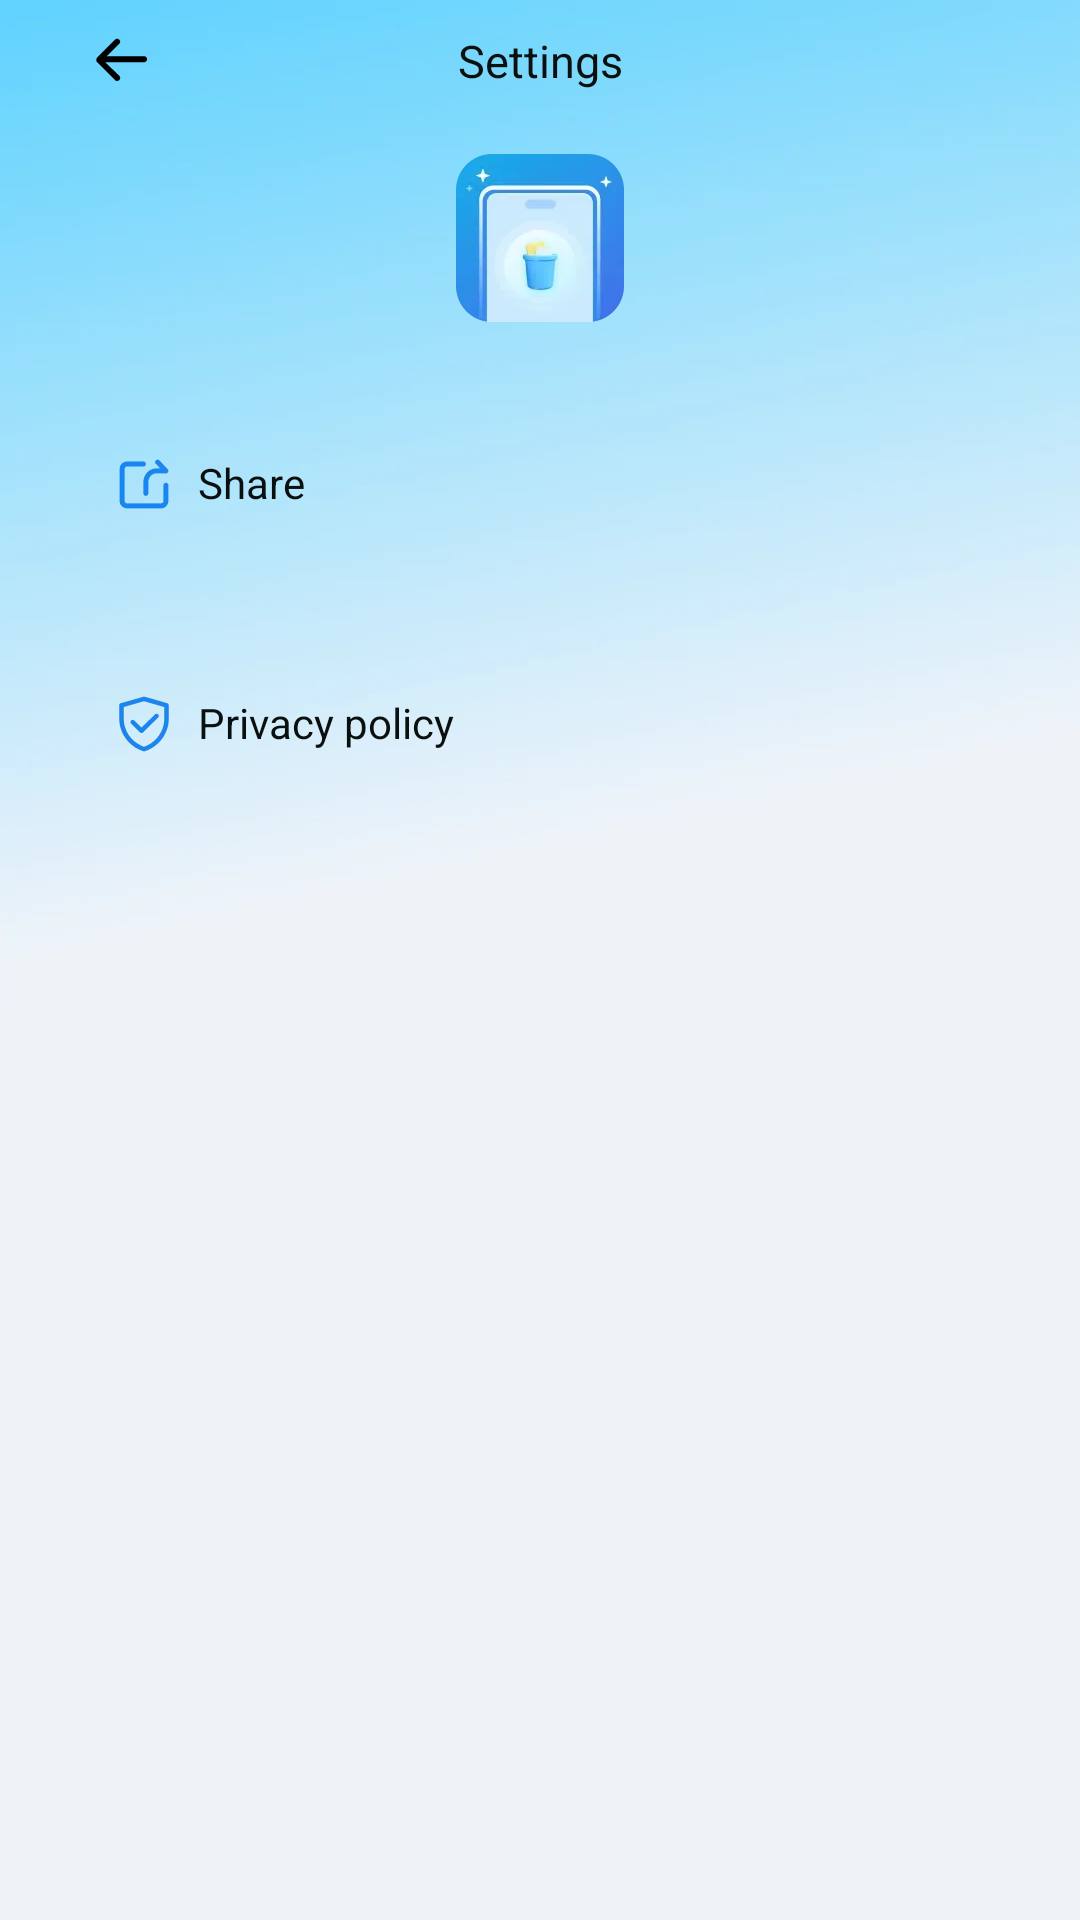

Layout XML and referenced resources for this Android screen:
<!-- AndroidManifest.xml: application theme Theme.MobileClean -->
<!-- res/layout/activity_net.xml -->
<?xml version="1.0" encoding="utf-8"?>
<androidx.constraintlayout.widget.ConstraintLayout xmlns:android="http://schemas.android.com/apk/res/android"
    xmlns:app="http://schemas.android.com/apk/res-auto"
    xmlns:tools="http://schemas.android.com/tools"
    android:id="@+id/net"
    android:layout_width="match_parent"
    android:layout_height="match_parent"
    android:background="@drawable/bg_set">

    <ImageView
        android:id="@+id/img_back"
        android:layout_width="wrap_content"
        android:layout_height="wrap_content"
        android:layout_marginStart="20dp"
        android:padding="8dp"
        android:src="@drawable/ic_back"
        app:layout_constraintStart_toStartOf="parent"
        app:layout_constraintTop_toTopOf="parent" />

    <TextView
        android:id="@+id/textView"
        android:layout_width="wrap_content"
        android:layout_height="wrap_content"
        android:text="Settings"
        android:textColor="#FF0A100F"
        android:textSize="15sp"
        app:layout_constraintBottom_toBottomOf="@+id/img_back"
        app:layout_constraintEnd_toEndOf="parent"
        app:layout_constraintStart_toStartOf="parent"
        app:layout_constraintTop_toTopOf="@+id/img_back" />

    <ImageView
        android:id="@+id/imglogo"
        android:layout_width="wrap_content"
        android:layout_height="wrap_content"
        android:src="@drawable/ic_logo"
        android:layout_marginTop="21dp"
        app:layout_constraintEnd_toEndOf="parent"
        app:layout_constraintStart_toStartOf="parent"
        app:layout_constraintTop_toBottomOf="@+id/textView" />
    <androidx.appcompat.widget.AppCompatTextView
        android:id="@+id/atv_share"
        android:layout_width="match_parent"
        android:layout_height="wrap_content"
        android:layout_marginHorizontal="20dp"
        android:layout_marginTop="24dp"
        android:background="@drawable/bg_set_item"
        android:drawableStart="@drawable/ic_share"
        android:drawableEnd="@drawable/ic_vector"
        android:drawablePadding="8dp"
        android:paddingHorizontal="18dp"
        android:paddingVertical="20dp"
        android:text="Share"
        android:textColor="#FF0A100F"
        android:textSize="14sp"
        app:layout_constraintTop_toBottomOf="@+id/imglogo" />

    <androidx.appcompat.widget.AppCompatTextView
        android:id="@+id/atv_plo"
        android:layout_width="match_parent"
        android:layout_height="wrap_content"
        android:layout_marginHorizontal="20dp"
        android:layout_marginTop="20dp"
        android:background="@drawable/bg_set_item"
        android:drawableStart="@drawable/ic_yinsizhengce"
        android:drawableEnd="@drawable/ic_vector"
        android:drawablePadding="8dp"
        android:paddingHorizontal="18dp"
        android:paddingVertical="20dp"
        android:text="Privacy policy"
        android:textColor="#FF0A100F"
        android:textSize="14sp"
        app:layout_constraintTop_toBottomOf="@+id/atv_share" />


</androidx.constraintlayout.widget.ConstraintLayout>
<!-- resources referenced by this layout -->
<resources>
  <!-- drawable bg_set: webp bitmap (drawable-xxhdpi, 9940 bytes) -->
  <!-- drawable ic_back: webp bitmap (drawable-xxhdpi, 762 bytes) -->
  <!-- drawable ic_logo: webp bitmap (drawable-xxhdpi, 5260 bytes) -->
  <!-- drawable ic_share: webp bitmap (drawable-xxhdpi, 1310 bytes) -->
  <!-- drawable ic_yinsizhengce: webp bitmap (drawable-xxhdpi, 1842 bytes) -->
  <style name="Theme.MobileClean" parent="Base.Theme.MobileClean" />
  <style name="Base.Theme.MobileClean" parent="Theme.Material3.DayNight.NoActionBar">
          <item name="colorPrimary">@color/brand_primary</item>
          <item name="colorOnPrimary">@color/white</item>
          <item name="colorPrimaryContainer">@color/brand_primary_dark</item>
          <item name="colorSecondary">@color/brand_accent</item>
          <item name="android:windowBackground">@color/screen_bg</item>
          <item name="android:statusBarColor">@android:color/transparent</item>
      </style>
  <color name="brand_primary">#2563EB</color>
  <color name="white">#FFFFFFFF</color>
  <color name="brand_primary_dark">#1E40AF</color>
  <color name="brand_accent">#14B8A6</color>
  <color name="screen_bg">#F3F6FF</color>
</resources>
